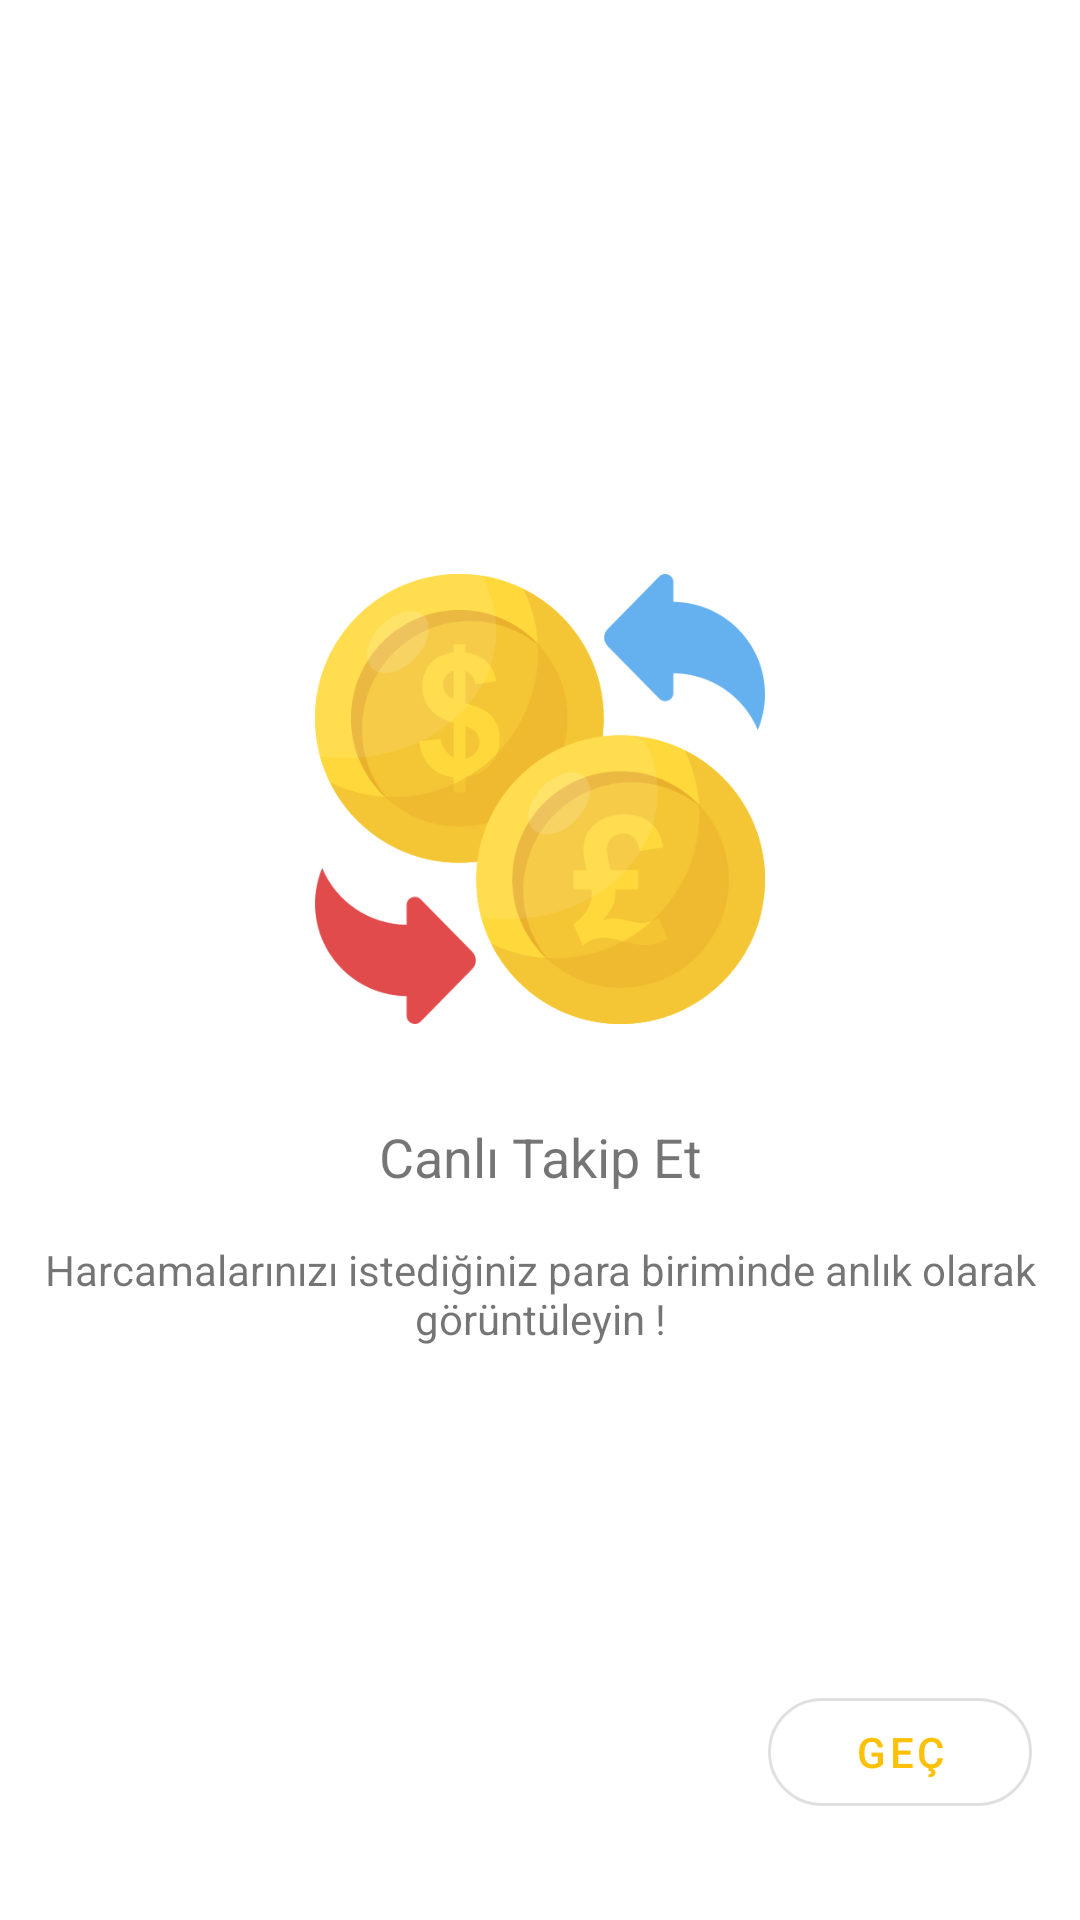

Here is an Android app screen rendered from its layout file. Give the layout XML and the strings, colors and styles it references.
<!-- AndroidManifest.xml: application theme Theme.ExpenseTracker -->
<!-- res/layout/fragment_on_boarding_2.xml -->
<?xml version="1.0" encoding="utf-8"?>
<androidx.constraintlayout.widget.ConstraintLayout
    xmlns:android="http://schemas.android.com/apk/res/android"
    xmlns:app="http://schemas.android.com/apk/res-auto"
    xmlns:tools="http://schemas.android.com/tools"
    android:layout_width="match_parent"
    android:layout_height="match_parent"
    tools:context=".screens.onboarding.OnBoardingFragment2">

    <ImageView
        android:id="@+id/imageViewImage"
        app:srcCompat="@drawable/ic_exchange"
        android:layout_width="200dp"
        android:layout_height="150dp"
        app:layout_constraintTop_toTopOf="parent"
        app:layout_constraintBottom_toTopOf="@id/textViewTitle"
        app:layout_constraintStart_toStartOf="parent"
        app:layout_constraintEnd_toEndOf="parent"
        app:layout_constraintVertical_chainStyle="packed"
        android:contentDescription="@string/content_description"/>

    <TextView
        android:id="@+id/textViewTitle"
        android:text="@string/on_boarding_title_2"
        android:textSize="18sp"
        android:textAlignment="center"
        android:layout_marginTop="@dimen/space_32"
        android:layout_width="match_parent"
        android:layout_height="wrap_content"
        app:layout_constraintTop_toBottomOf="@id/imageViewImage"
        app:layout_constraintBottom_toTopOf="@id/textViewDescription"
        app:layout_constraintStart_toStartOf="parent"
        app:layout_constraintEnd_toEndOf="parent"/>

    <TextView
        android:id="@+id/textViewDescription"
        android:text="@string/on_boarding_subtitle_2"
        android:textAlignment="center"
        android:layout_marginTop="@dimen/space_16"
        android:layout_width="match_parent"
        android:layout_height="wrap_content"
        app:layout_constraintTop_toBottomOf="@id/textViewTitle"
        app:layout_constraintBottom_toBottomOf="parent"
        app:layout_constraintStart_toStartOf="parent"
        app:layout_constraintEnd_toEndOf="parent"/>

    <com.google.android.material.button.MaterialButton
        android:id="@+id/FABSkip"
        android:text="@string/btn_skip"
        style="@style/Widget.MaterialComponents.Button.OutlinedButton"
        app:cornerRadius="@dimen/space_25"
        android:layout_marginEnd="@dimen/space_16"
        android:layout_marginBottom="@dimen/space_32"
        android:layout_width="wrap_content"
        android:layout_height="wrap_content"
        app:layout_constraintBottom_toBottomOf="parent"
        app:layout_constraintEnd_toEndOf="parent"/>
</androidx.constraintlayout.widget.ConstraintLayout>
<!-- resources referenced by this layout -->
<resources>
  <dimen name="space_16">16dp</dimen>
  <dimen name="space_25">25dp</dimen>
  <dimen name="space_32">32dp</dimen>
  <!-- drawable ic_exchange: png bitmap (drawable, 46476 bytes) -->
  <string name="btn_skip">Geç</string>
  <string name="content_description">Image</string>
  <string name="on_boarding_subtitle_2">Harcamalarınızı istediğiniz para biriminde anlık olarak görüntüleyin !</string>
  <string name="on_boarding_title_2">Canlı Takip Et</string>
  <style name="Theme.ExpenseTracker" parent="Theme.MaterialComponents.DayNight.NoActionBar">
          
          <item name="colorPrimary">@color/yellow</item>
          <item name="colorPrimaryVariant">@color/orange</item>
          <item name="colorOnPrimary">@color/white</item>
          
          <item name="colorSecondary">@color/teal_200</item>
          <item name="colorSecondaryVariant">@color/teal_700</item>
          <item name="colorOnSecondary">@color/black</item>
          
          <item name="android:statusBarColor" tools:targetApi="l">@color/gray_500</item>
  
          
          <item name="radioButtonStyle">@style/RadioButtonStyle</item>
      </style>
  <color name="yellow">#ffc107</color>
  <color name="orange">#fd7e14</color>
  <color name="white">#FFFFFFFF</color>
  <color name="teal_200">#FF03DAC5</color>
  <color name="teal_700">#FF018786</color>
  <color name="black">#000</color>
  <color name="gray_500">#adb5bd</color>
  <style name="RadioButtonStyle" parent="Widget.AppCompat.CompoundButton.RadioButton">
          <item name="buttonTint">@drawable/radio_button_style</item>
      </style>
  <!-- drawable radio_button_style (drawable) -->
  <?xml version="1.0" encoding="utf-8"?>
  <selector xmlns:android="http://schemas.android.com/apk/res/android">
      <item android:state_checked="true" android:color="@color/yellow"/>
      <item android:state_pressed="true" android:color="@color/yellow"/>
      <item android:color="@color/gray_600"/>
  </selector>
  <color name="gray_600">#6c757d</color>
</resources>
